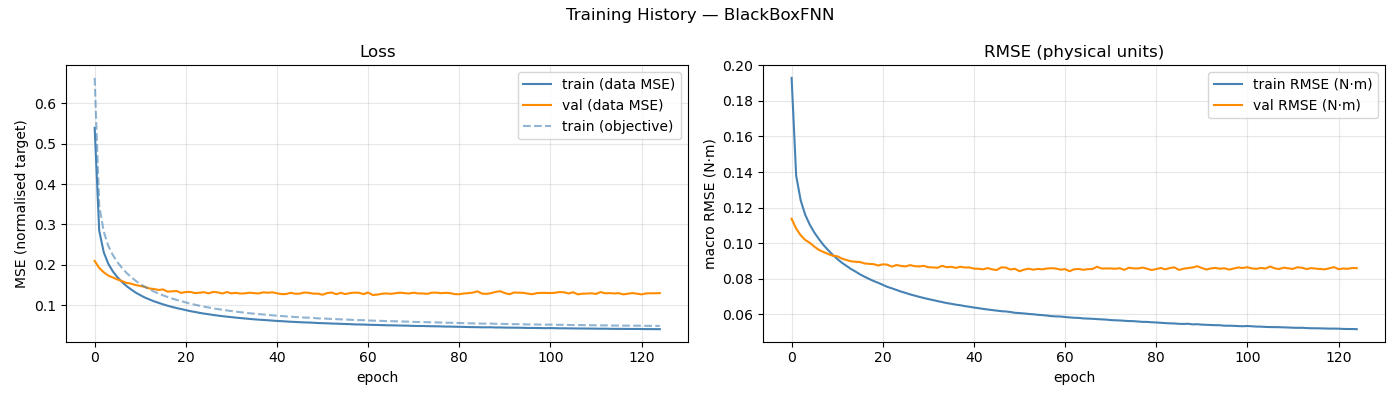

Values plotted in this chart, from the file beside it:
epoch, train_loss, val_loss, train_rmse, val_rmse, train_loss_obj
1, 0.5393, 0.2093, 0.1929, 0.1137, 0.6631
2, 0.2842, 0.1921, 0.138, 0.1082, 0.3466
3, 0.2307, 0.1813, 0.124, 0.1044, 0.2816
4, 0.2021, 0.173, 0.1159, 0.1018, 0.2467
5, 0.1833, 0.1683, 0.1103, 0.1002, 0.2237
6, 0.1689, 0.1634, 0.1059, 0.09802, 0.2062
7, 0.1572, 0.1596, 0.1022, 0.09618, 0.192
8, 0.147, 0.1549, 0.09893, 0.09501, 0.1796
9, 0.1387, 0.1531, 0.09613, 0.09392, 0.1695
10, 0.1309, 0.1496, 0.09346, 0.09295, 0.16
11, 0.1247, 0.1474, 0.09117, 0.09264, 0.1522
12, 0.1187, 0.1452, 0.08903, 0.09136, 0.145
13, 0.114, 0.1412, 0.08728, 0.09054, 0.1392
14, 0.1094, 0.1398, 0.08551, 0.08981, 0.1335
15, 0.1057, 0.1375, 0.08405, 0.08952, 0.129
16, 0.1018, 0.1387, 0.08247, 0.08938, 0.1241
17, 0.09839, 0.1334, 0.08113, 0.08859, 0.12
18, 0.09536, 0.1341, 0.07987, 0.08833, 0.1163
19, 0.09246, 0.1348, 0.07869, 0.08819, 0.1127
20, 0.09011, 0.1301, 0.07768, 0.08743, 0.1098
21, 0.08747, 0.1324, 0.07656, 0.08806, 0.1065
22, 0.0849, 0.1326, 0.07542, 0.0879, 0.1033
23, 0.08299, 0.1298, 0.07458, 0.0868, 0.101
24, 0.08075, 0.1306, 0.07369, 0.0877, 0.0984
25, 0.07884, 0.1319, 0.07276, 0.08719, 0.096
26, 0.07727, 0.1291, 0.07201, 0.08692, 0.09407
27, 0.07548, 0.1327, 0.07117, 0.08764, 0.09184
28, 0.07401, 0.1315, 0.07049, 0.08703, 0.09012
29, 0.07254, 0.1287, 0.0698, 0.08691, 0.08833
30, 0.07133, 0.1322, 0.06915, 0.08724, 0.08669
31, 0.07008, 0.1291, 0.06855, 0.08646, 0.08516
32, 0.06888, 0.1301, 0.068, 0.08636, 0.08378
33, 0.06776, 0.1286, 0.06742, 0.08614, 0.08235
34, 0.06672, 0.129, 0.06687, 0.08723, 0.08103
35, 0.06566, 0.1307, 0.06632, 0.0865, 0.07966
36, 0.0647, 0.1295, 0.06589, 0.08669, 0.07863
37, 0.06378, 0.1287, 0.06542, 0.0861, 0.07747
38, 0.06314, 0.1316, 0.06507, 0.08669, 0.07673
39, 0.06229, 0.1306, 0.0646, 0.08633, 0.07559
40, 0.06155, 0.1317, 0.06422, 0.08633, 0.07467
41, 0.06063, 0.1292, 0.06379, 0.08567, 0.07361
42, 0.06014, 0.1272, 0.06343, 0.0856, 0.07289
43, 0.05936, 0.1274, 0.06303, 0.08527, 0.07198
44, 0.05867, 0.1304, 0.06268, 0.08597, 0.07115
45, 0.05817, 0.1282, 0.06237, 0.08527, 0.07044
46, 0.0576, 0.1283, 0.06204, 0.08489, 0.06977
47, 0.057, 0.1311, 0.06174, 0.0864, 0.06903
48, 0.05674, 0.1303, 0.06158, 0.08626, 0.06874
49, 0.05617, 0.1283, 0.06127, 0.08518, 0.06803
50, 0.05545, 0.1283, 0.06084, 0.0856, 0.06703
51, 0.05509, 0.1257, 0.06065, 0.0842, 0.06665
52, 0.05479, 0.1297, 0.06045, 0.08507, 0.06628
53, 0.05419, 0.1311, 0.06018, 0.08563, 0.06553
54, 0.05396, 0.127, 0.06001, 0.08507, 0.06524
55, 0.05347, 0.1302, 0.05969, 0.08549, 0.0646
56, 0.05305, 0.1273, 0.05952, 0.08528, 0.06415
57, 0.05268, 0.1296, 0.05927, 0.08572, 0.06368
58, 0.05213, 0.1308, 0.05894, 0.08592, 0.06299
59, 0.05188, 0.1304, 0.05881, 0.08572, 0.06265
60, 0.05171, 0.1272, 0.05873, 0.0851, 0.06247
... 65 more rows
